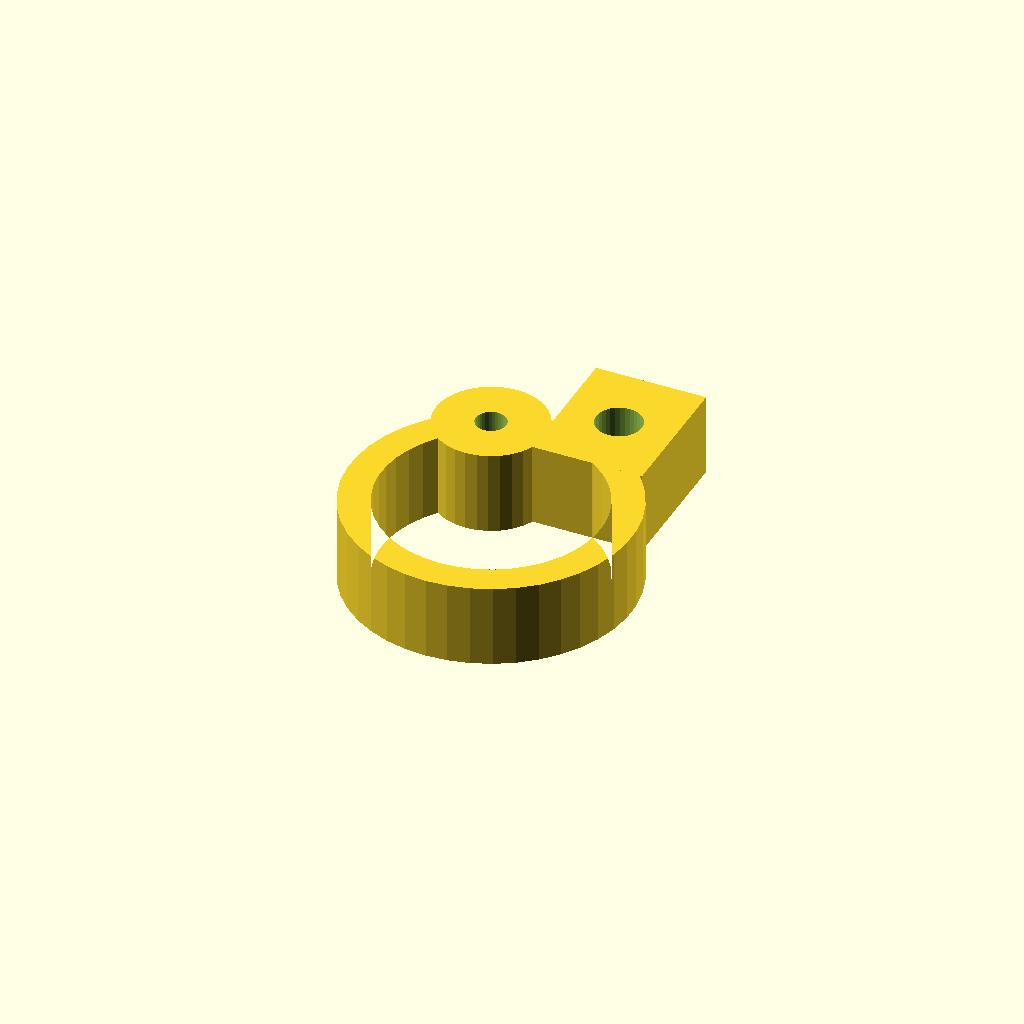
Cell 1 — every parameter at its default value.
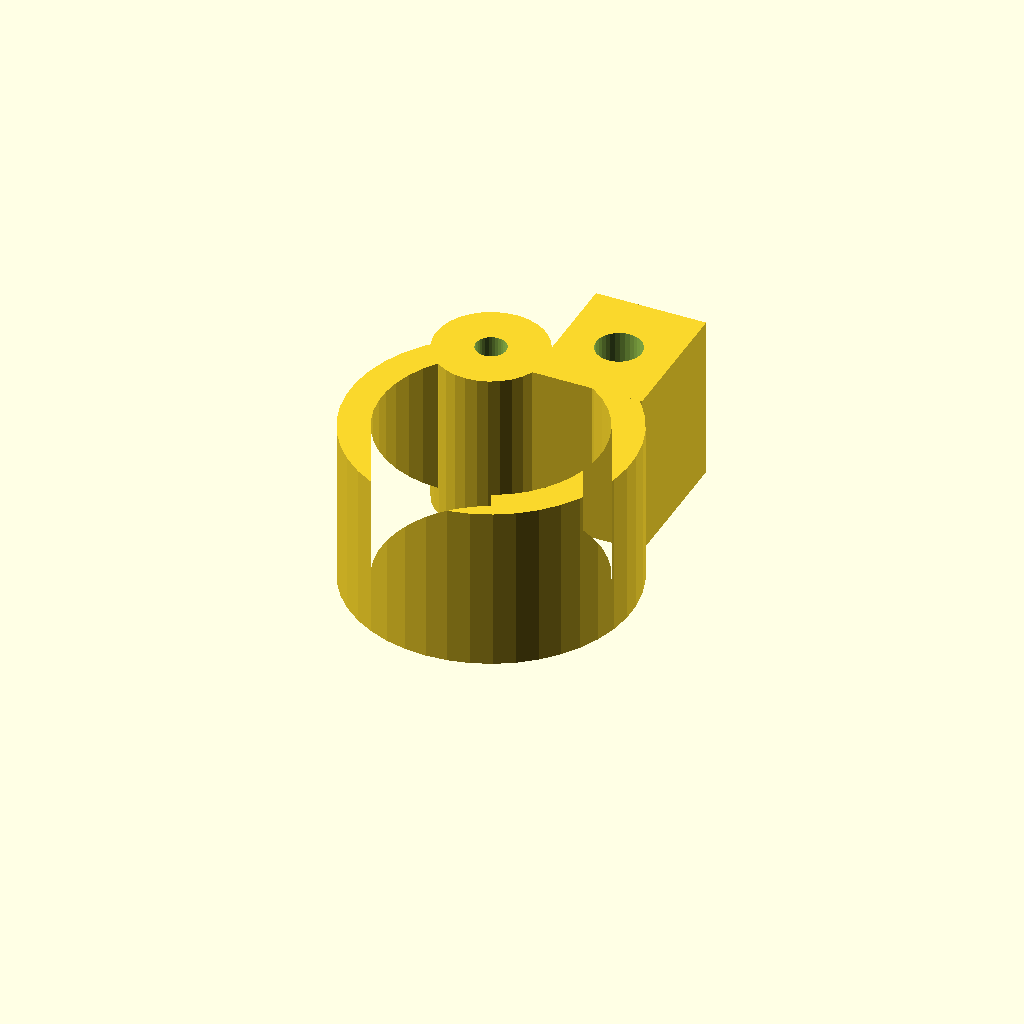
Cell 2 — clamp_w set to 24, the other parameters unchanged.
All cells are drawn from one camera (rotation 55°, 0°, 25°, orthographic, colour scheme Cornfield), so only the parameter changes between them.
OpenSCAD source file optional_data/data/gen3/pipeclamps/part_0003.scad:
$fn = 32;

// ----------------------------------------------------------------------
// Pipe clamp: 40.76 mm ring, 4.5 mm wall, 12 mm wide
// ----------------------------------------------------------------------

// --- parameters (mm) ---
outer_r = 20.38;          // clamp outside radius
inner_r = 15.88;          // pipe bore radius
band = 4.5;               // band thickness
clamp_w = 12;             // clamp width
opening = 50;             // opening angle between the ends
lug_w = 16;               // lug width
lug_len = 20;             // lug length
bolt_d = 6.6;             // bolt hole
knuckle_d = 16;           // hinge knuckle diameter
pin_d = 4.4;              // hinge pin hole

clamp_profile = [[-8.613, 18.471], [-11.281, 16.973], [-13.696, 15.092], [-15.801, 12.872], [-17.55, 10.361], [-18.903, 7.616], [-19.831, 4.7], [-20.311, 1.678], [-20.333, -1.382], [-19.897, -4.411], [-19.012, -7.34], [-17.699, -10.104], [-15.986, -12.64], [-13.914, -14.892], [-11.527, -16.807], [-8.881, -18.343], [-6.034, -19.466], [-3.051, -20.15], [0, -20.38], [3.051, -20.15], [6.034, -19.466], [8.881, -18.343], [11.527, -16.807], [13.914, -14.892], [15.986, -12.64], [17.699, -10.104], [19.012, -7.34], [19.897, -4.411], [20.333, -1.382], [20.311, 1.678], [19.831, 4.7], [18.903, 7.616], [17.55, 10.361], [15.801, 12.872], [13.696, 15.092], [11.281, 16.973], [8.613, 18.471], [6.711, 14.392], [8.79, 13.225], [10.671, 11.76], [12.312, 10.029], [13.675, 8.073], [14.729, 5.934], [15.452, 3.662], [15.826, 1.307], [15.843, -1.077], [15.504, -3.437], [14.814, -5.72], [13.791, -7.873], [12.457, -9.849], [10.841, -11.603], [8.982, -13.096], [6.92, -14.293], [4.702, -15.168], [2.378, -15.701], [0, -15.88], [-2.378, -15.701], [-4.702, -15.168], [-6.92, -14.293], [-8.982, -13.096], [-10.841, -11.603], [-12.457, -9.849], [-13.791, -7.873], [-14.814, -5.72], [-15.504, -3.437], [-15.843, -1.077], [-15.826, 1.307], [-15.452, 3.662], [-14.729, 5.934], [-13.675, 8.073], [-12.312, 10.029], [-10.671, 11.76], [-8.79, 13.225], [-6.711, 14.392]];

difference() {
  union() {
    linear_extrude(height = clamp_w) polygon(clamp_profile);
    /* hinge knuckle, sunk 2 mm into the band end */
    translate([-7.66, 16.43, 0]) cylinder(h = clamp_w, d = knuckle_d);
    /* bolt lug on the other end */
    translate([-0.34, 13.43, 0]) cube([lug_w, 20, clamp_w]);
  }
  translate([7.66, 23.43, -2.5]) cylinder(h = clamp_w + 5, d = bolt_d);
  translate([-7.66, 16.43, -2.5]) cylinder(h = clamp_w + 5, d = pin_d);
}
Customizer parameters (derived from the source; name, type, default, range or options):
outer_r: number, default 20.38
inner_r: number, default 15.88
band: number, default 4.5
clamp_w: number, default 12
opening: number, default 50
lug_w: number, default 16
lug_len: number, default 20
bolt_d: number, default 6.6
knuckle_d: number, default 16
pin_d: number, default 4.4
